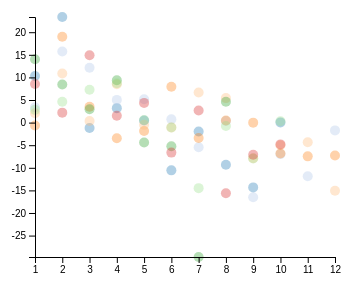
D3 v4 page, settled after 360 driven frames (6 s of simulated time); the page loaded 1 data file(s).


        // Build svg and canvas
        var svgWidth = 400,
            svgHeight = 300,
            margin = {top:30, right:50, bottom:30, left:50},
            width = svgWidth - margin.left - margin.right,
            height = svgHeight - margin.top - margin.bottom;
        
        var svg = d3.select("body")
                    .append("svg")
                    .attr("width", svgWidth)
                    .attr("height", svgHeight);

        var canvas = svg.append("g")
                        .attr("width", width)
                        .attr("height", height)
                        .attr("transform", "translate("+margin.left+","+margin.top+")");
        
        // Parse csv data file
        d3.csv("NapoliBallersHistory.csv", rowConv, dataViz);
        

        function rowConv(d, i, columns) {
          for (key in columns) {
            if(columns[key] != "owner") {
              d[columns[key]] = +d[columns[key]];
            }
          }
          return d;
        }

        function dataViz(error, data) {
          if(error) {throw error;}

          // Calculate average pf for each year
          var years = data.map(d => d.year);
          var uniqueYears = [...new Set(years)];

          var pfAvgByYear = {};
          var annualAvgArray = [];
          for (i in uniqueYears) {
            var annualAvg = 0;
            for(j = 0, count = 0; j < data.length; j++) {
              if(data[j].year === uniqueYears[i]) {
                annualAvg += data[j].pf;
                count++;
                }
            }
            annualAvg /= count;
            annualAvgArray.push(annualAvg);
          }

          for (i in uniqueYears) {
            pfAvgByYear[uniqueYears[i]] = annualAvgArray[i];
          }
          
          // Add league average pf to data
          for (i = 0; i < data.length; i++) {
            var y = data[i].year;
            data[i].pfAvg = pfAvgByYear[y];
            data[i].pfDelta = 100* (data[i].pf - data[i].pfAvg)/data[i].pfAvg;
          }


          // Define scales
          var ext = d3.extent(data, d => d.rank);
          var xRange = [];
          for(i = ext[0]; i <= ext[1]; i++) {
            xRange.push(i);
          }

          var xScale = d3.scalePoint()
                         .range([0,width])
                         .domain(xRange);

          var yScale = d3.scaleLinear()
                         .range([height, 0])
                         //.domain([0, d3.max(data, d => d.pf)]);
                         .domain(d3.extent(data, d => d.pfDelta));
          



          var colorScale = d3.scaleOrdinal()
                             .range(d3.schemeCategory20)
                             .domain(uniqueYears);

          // Create Axes
          var yAxis = d3.axisLeft().scale(yScale);
          var xAxis = d3.axisBottom().scale(xScale);

          // Create visualization
          /// Scatterplot
          canvas.selectAll("circle").data(data)
                .enter()
                .append("circle")
                .attr("opacity", 0.35)
                .attr("r", 5)
                .attr("fill", d => colorScale(d.year))
                .attr("cx", d => xScale(d.rank))
                .attr("cy", d => yScale(d.pfDelta))
                .on("mouseover", mouseover)
                .on("mouseout", mouseout);

          /// Tooltip div
          var div = d3.select("body")
                      .append("div")
                      .attr("class", "tooltip")
                      .attr("opacity", 0)
                      .style("display", "none");
          
          /// Axes
          canvas.append("g")
          .attr("id", "gYAxis")
          .call(yAxis);

          canvas.append("g")
                .attr("id", "gXAxis")
                .attr("transform", "translate(0,"+height+")")
                .call(xAxis);

          // Define functions
          function mouseover(d) {
            var hoveredYear = d.year;
            d3.selectAll("circle")
              .filter(p => p.year == hoveredYear)
              .classed("hoveredOver", true);
            
            div.html(d.owner + "<br/>" + d.year)
               .style("left", (d3.event.pageX) + 5 + "px")
               .style("top", (d3.event.pageY) + 5 + "px")
               .style("display", "inline");

          }

          function mouseout(d) {
            //var hoveredYear = d.year;
            d3.selectAll("circle")
              .classed("hoveredOver", false);
            div.style("display", "none");
          }

        }
        
    

### data: NapoliBallersHistory.csv
year, rank, owner, w, l, t, pf, pa, pfPerGame, paPerGame, diff
2010, 1, Tom Gardner, 9, 4, 0, 1258, 1119, 96.8, 86.1, 10.7
2010, 2, Terrance Surbella, 9, 4, 0, 1407, 1112, 108.2, 85.5, 22.7
2010, 3, Jake Granatino, 8, 5, 0, 1127, 1069, 86.7, 82.2, 4.5
2010, 4, Tom Digan, 7, 6, 0, 1177, 1103, 90.5, 84.8, 5.7
2010, 5, Jonathan Goerk, 6, 7, 0, 1146, 1123, 88.2, 86.4, 1.8
2010, 6, John Parker, 7, 6, 0, 1020, 1044, 78.5, 80.3, -1.8
2010, 7, william sheridan, 5, 8, 0, 1118, 1161, 86, 89.3, -3.3
2010, 8, Jonathan Connelly, 6, 7, 0, 1034, 1077, 79.5, 82.8, -3.3
2010, 9, Jon Kalscheuer, 4, 9, 0, 977, 1266, 75.2, 97.4, -22.2
2010, 10, Jesse Burson, 4, 9, 0, 1141, 1331, 87.8, 102.4, -14.6
2011, 1, Tim Lindsay, 11, 2, 0, 1439, 1230, 110.7, 94.6, 16.1
2011, 2, chris lambert, 9, 4, 0, 1611, 1349, 123.9, 103.8, 20.2
2011, 3, Aaron Peterson, 9, 4, 0, 1561, 1301, 120.1, 100.1, 20
2011, 4, Tom Digan, 9, 4, 0, 1462, 1256, 112.5, 96.6, 15.8
2011, 5, Jonathan Goerk, 6, 7, 0, 1464, 1533, 112.6, 117.9, -5.3
2011, 6, Terrance Surbella, 6, 6, 1, 1402, 1472, 107.8, 113.2, -5.4
2011, 7, Tom Gardner, 7, 6, 0, 1316, 1323, 101.2, 101.8, -0.5
2011, 8, Jake Granatino, 5, 8, 0, 1397, 1531, 107.5, 117.8, -10.3
2011, 9, Aaron K, 3, 10, 0, 1162, 1366, 89.4, 105.1, -15.7
2011, 10, william sheridan, 5, 8, 0, 1295, 1389, 99.6, 106.8, -7.2
2011, 11, Jesse Burson, 4, 8, 1, 1227, 1438, 94.4, 110.6, -16.2
2011, 12, David Koeppel, 3, 10, 0, 1368, 1516, 105.2, 116.6, -11.4
2012, 1, Terrance Surbella, 9, 4, 0, 1412, 1295, 108.6, 99.6, 9
2012, 2, Tim Lindsay, 8, 4, 1, 1691, 1421, 130.1, 109.3, 20.8
2012, 3, Jon Kalscheuer, 6, 7, 0, 1471, 1488, 113.2, 114.5, -1.3
2012, 4, Tom Gardner, 8, 5, 0, 1372, 1354, 105.5, 104.2, 1.4
2012, 5, william sheridan, 6, 7, 0, 1395, 1339, 107.3, 103, 4.3
2012, 6, Jesse Burson, 6, 6, 1, 1534, 1419, 118, 109.2, 8.8
2012, 7, chris lambert, 8, 5, 0, 1373, 1395, 105.6, 107.3, -1.7
2012, 8, Christopher Heine, 6, 7, 0, 1428, 1481, 109.8, 113.9, -4.1
2012, 9, Jake Granatino, 4, 8, 1, 1421, 1487, 109.3, 114.4, -5.1
2012, 10, Aaron Peterson, 6, 7, 0, 1324, 1510, 101.8, 116.2, -14.3
2012, 11, Tom Digan, 5, 7, 1, 1315, 1384, 101.2, 106.5, -5.3
2012, 12, Eric Kirlin, 4, 9, 0, 1318, 1481, 101.4, 113.9, -12.5
2013, 1, Nicholas Woodcock, 9, 4, 0, 1465, 1453, 112.7, 111.8, 0.9
2013, 2, Tom Gardner, 8, 5, 0, 1591, 1465, 122.4, 112.7, 9.7
2013, 3, chris lambert, 6, 7, 0, 1440, 1572, 110.8, 120.9, -10.2
2013, 4, John Parker, 9, 4, 0, 1557, 1344, 119.8, 103.4, 16.4
2013, 5, Christopher Heine, 7, 6, 0, 1428, 1374, 109.8, 105.7, 4.2
2013, 6, Jake Granatino, 6, 7, 0, 1420, 1356, 109.2, 104.3, 4.9
2013, 7, Tim Lindsay, 9, 4, 0, 1531, 1360, 117.8, 104.6, 13.2
2013, 8, Terrance Surbella, 6, 7, 0, 1513, 1543, 116.4, 118.7, -2.3
2013, 9, Andrew Lawrence, 6, 7, 0, 1322, 1359, 101.7, 104.5, -2.8
2013, 10, Burnes Brown, 3, 10, 0, 1363, 1480, 104.8, 113.8, -9
2013, 11, Jesse Burson, 5, 8, 0, 1373, 1469, 105.6, 113, -7.4
2013, 12, Jon Kalscheuer, 4, 9, 0, 1219, 1447, 93.8, 111.3, -17.5
2014, 1, Terrance Surbella, 9, 5, 0, 2283, 2080, 163.1, 148.6, 14.5
2014, 2, Jesse Burson, 9, 5, 0, 2171, 1932, 155.1, 138, 17.1
2014, 3, Alec Emmert, 8, 6, 0, 2062, 1966, 147.3, 140.4, 6.9
2014, 4, Jake Granatino, 9, 5, 0, 2190, 1939, 156.4, 138.5, 17.9
2014, 5, Jonathan Goerk, 5, 9, 0, 1914, 1995, 136.7, 142.5, -5.8
2014, 6, Tom Gardner, 5, 9, 0, 1898, 2124, 135.6, 151.7, -16.1
2014, 7, Aaron K, 4, 10, 0, 1407, 1988, 100.5, 142, -41.5
2014, 8, Tim Lindsay, 7, 7, 0, 2095, 1996, 149.6, 142.6, 7.1
2015, 1, Terrance Surbella, 8, 6, 0, 1662, 1602, 118.7, 114.4, 4.3
2015, 2, Jonathan Goerk, 8, 6, 0, 1691, 1702, 120.8, 121.6, -0.8
2015, 3, Jesse Burson, 10, 4, 0, 1734, 1497, 123.9, 106.9, 16.9
2015, 4, Jake Granatino, 8, 6, 0, 1757, 1654, 125.5, 118.1, 7.4
2015, 5, Aaron Peterson, 6, 8, 0, 1626, 1758, 116.1, 125.6, -9.4
2015, 6, Tom Digan, 8, 6, 0, 1599, 1656, 114.2, 118.3, -4.1
... 14 more rows